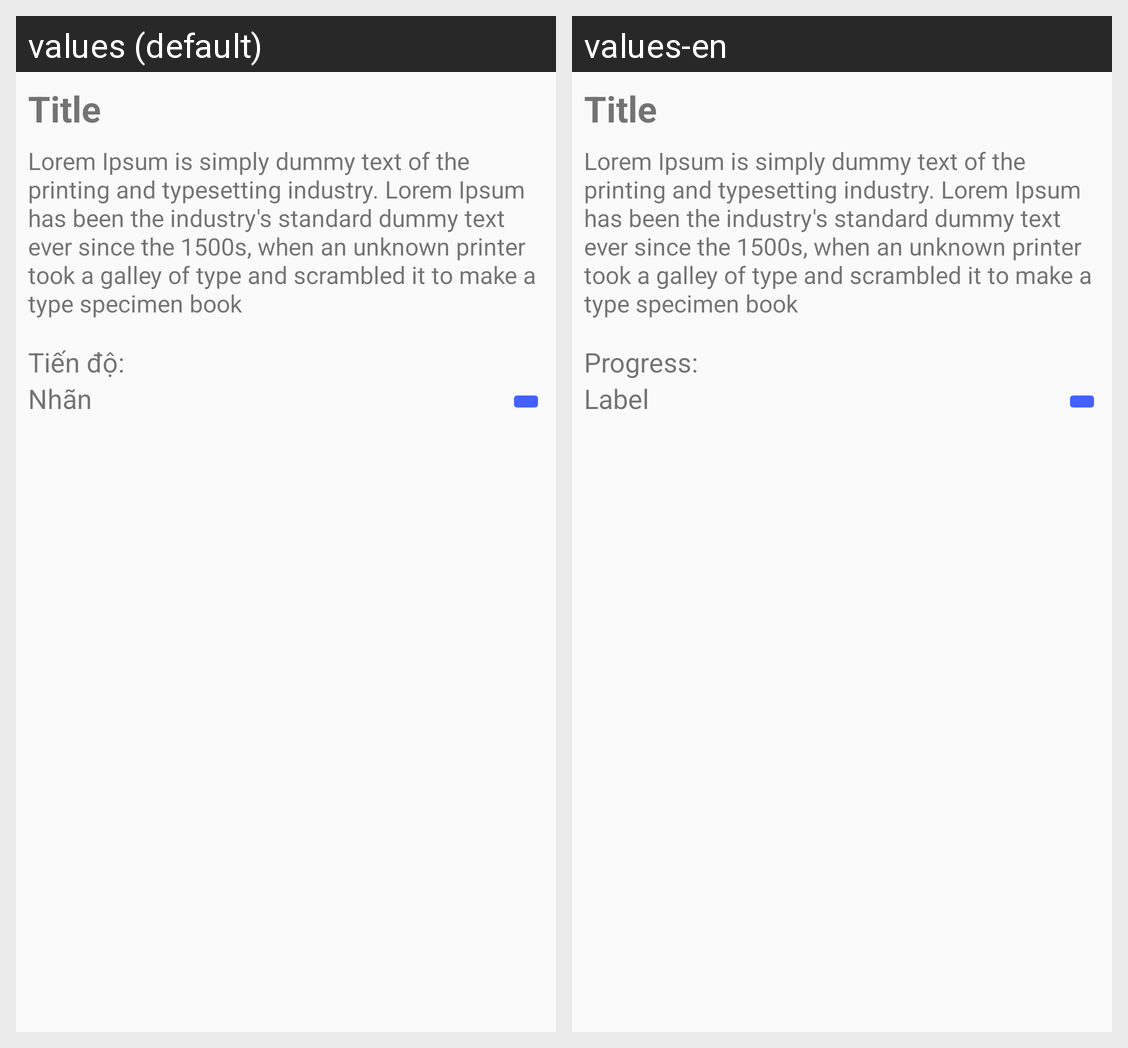

Here is an Android app screen in its default locale and in the app's own translations. Write out the translated-string differences for the strings that appear on this screen.
Android screen res/layout/layout_one_item_row.xml rendered under 2 locales, left to right: values (default), values-en. Device: Nexus 5 (rendered at 1080×1920; each locale shown at half size, 540×960, under a caption strip naming it); theme MyAppTheme.
Strings drawn on this screen, with the default value and each locale's value (text and hints the layout hard-codes, and strings that could not be matched under every locale, appear in the picture but are not listed):

text_test
  values: Lorem Ipsum is simply dummy text of the printing and typesetting industry. Lorem Ipsum has been the industry's standard dummy text ever since the 1500s, when an unknown printer took a galley of type and scrambled it to make a type specimen book
  values-en: Lorem Ipsum is simply dummy text of the printing and typesetting industry. Lorem Ipsum has been the industry's standard dummy text ever since the 1500s, when an unknown printer took a galley of type and scrambled it to make a type specimen book

progress
  values: Tiến độ:
  values-en: Progress:

label
  values: Nhãn
  values-en: Label
